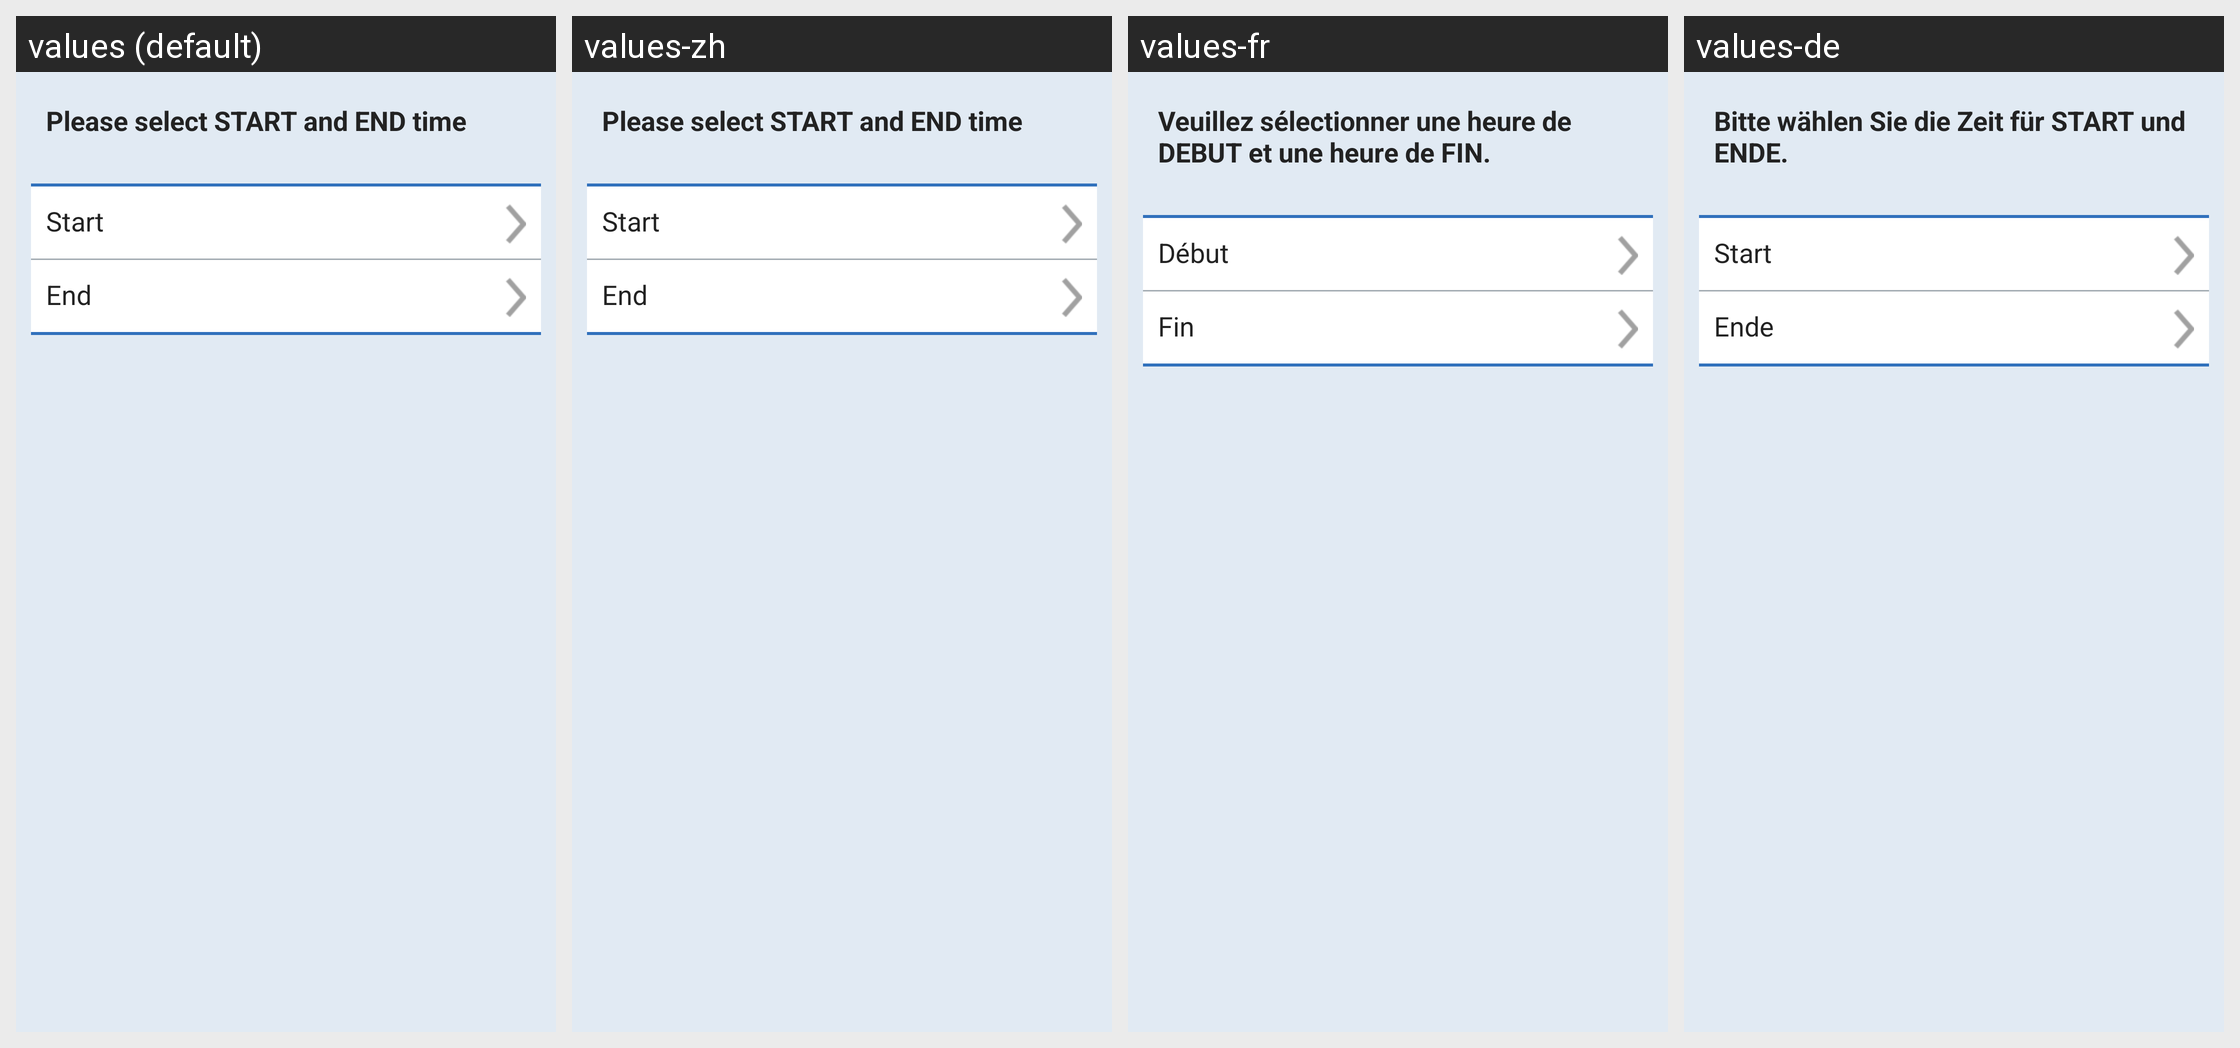

Strings drawn on this Android screen and how each of the app's shown locales translates them:
Android screen res/layout/mealtime_start_end_time.xml rendered under 4 locales, left to right: values (default), values-zh, values-fr, values-de. Device: Nexus 5 (rendered at 1080×1920; each locale shown at half size, 540×960, under a caption strip naming it); theme Theme.MaterialComponents.DayNight.NoActionBar.
Other locales in the repository, not shown: values-cs, values-da, values-en-rGB, values-es, values-fi, values-it, values-nb, values-nl, values-pl, values-pt-rBR, values-ro, values-sv.
Strings drawn on this screen, with the default value and each locale's value (text and hints the layout hard-codes, and strings that could not be matched under every locale, appear in the picture but are not listed):

meal_start_end_time_text
  values: Please select START and END time
  values-zh: Please select START and END time  [not translated; the default value is used]
  values-fr: Veuillez sélectionner une heure de DEBUT et une heure de FIN.
  values-de: Bitte wählen Sie die Zeit für START und ENDE.

start
  values: Start
  values-zh: Start  [not translated; the default value is used]
  values-fr: Début
  values-de: Start

end
  values: End
  values-zh: End  [not translated; the default value is used]
  values-fr: Fin
  values-de: Ende
